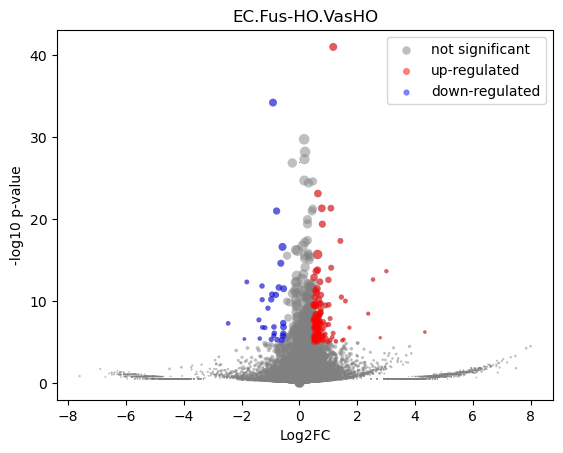

The data file committed next to this chart (first rows):
gene	mean	Fus-HO_mean	Fus-HO_positive_frac	VasHO_mean	VasHO_positive_frac	log2FC	-log10 p-val	is_significant
MIR1302-2HG	1.1059456e-09	3.0559022e-10	0.0	6.693881e-10	0.0	5.3314525e-06	26.93	0
FAM138A	1.1059456e-09	3.0559022e-10	0.0	6.693881e-10	0.0	5.3314525e-06	26.93	0
OR4F5	1.1059456e-09	3.0559022e-10	0.0	6.693881e-10	0.0	5.3314525e-06	26.93	0
AL627309.1	0.00419	0.005816	0.007264	0.002992	0.003571	-0.9363	0.3179	0
AL627309.3	1.1059456e-09	3.0559022e-10	0.0	6.693881e-10	0.0	5.3314525e-06	26.93	0
AL627309.2	1.1059456e-09	3.0559022e-10	0.0	6.693881e-10	0.0	5.3314525e-06	26.93	0
AL627309.5	0.02618	0.03451	0.03874	0.02003	0.02857	-0.782	0.7982	0
AL627309.4	0.001744	0.002426	0.002421	0.00124	0.001786	-0.9147	0.1782	0
AP006222.2	1.1059456e-09	3.0559022e-10	0.0	6.693881e-10	0.0	5.3314525e-06	26.93	0
AL732372.1	1.1059456e-09	3.0559022e-10	0.0	6.693881e-10	0.0	5.3314525e-06	26.93	0
OR4F29	1.1059456e-09	3.0559022e-10	0.0	6.693881e-10	0.0	5.3314525e-06	26.93	0
AC114498.1	1.1059456e-09	3.0559022e-10	0.0	6.693881e-10	0.0	5.3314525e-06	26.93	0
OR4F16	1.1059456e-09	3.0559022e-10	0.0	6.693881e-10	0.0	5.3314525e-06	26.93	0
AL669831.2	0.0005951	3.0559022e-10	0.0	0.001034	0.001786	3.503	0.4979	0
LINC01409	0.03886	0.04698	0.06295	0.03287	0.04286	-0.514	0.6573	0
FAM87B	0.0006131	0.001444	0.002421	6.693881e-10	0.0	-3.949	0.4977	0
LINC01128	0.1394	0.1434	0.1646	0.1364	0.1732	-0.07246	0.1275	0
LINC00115	0.003213	0.001412	0.002421	0.004542	0.007143	1.618	0.61	0
FAM41C	0.01131	0.005669	0.007264	0.01546	0.025	1.432	1.148	0
AL645608.6	1.1059456e-09	3.0559022e-10	0.0	6.693881e-10	0.0	5.3314525e-06	26.93	0
AL645608.2	0.00172	0.004051	0.004843	6.693881e-10	0.0	-5.375	0.7689	0
AL645608.4	1.1059456e-09	3.0559022e-10	0.0	6.693881e-10	0.0	5.3314525e-06	26.93	0
LINC02593	0.003086	0.003673	0.004843	0.002652	0.005357	-0.4551	0.1308	0
SAMD11	0.01477	0.007988	0.01211	0.01976	0.02857	1.296	1.219	0
NOC2L	0.2219	0.2095	0.2324	0.2311	0.2929	0.1412	0.3947	0
KLHL17	0.01045	0.01002	0.01211	0.01076	0.01429	0.1013	0.04333	0
PLEKHN1	0.003043	0.005678	0.007264	0.001099	0.001786	-2.268	0.7089	0
PERM1	1.1059456e-09	3.0559022e-10	0.0	6.693881e-10	0.0	5.3314525e-06	26.93	0
AL645608.7	0.001744	3.0559022e-10	0.0	0.003031	0.005357	4.968	0.9462	0
HES4	0.3636	0.2427	0.2324	0.4528	0.4661	0.8992	9.462	1
ISG15	0.3653	0.328	0.3462	0.3929	0.4268	0.2605	1.334	0
AL645608.1	0.0007878	3.0559022e-10	0.0	0.001369	0.001786	3.877	0.4979	0
AGRN	0.2166	0.1826	0.2155	0.2417	0.2946	0.404	1.761	0
AL645608.5	1.1059456e-09	3.0559022e-10	0.0	6.693881e-10	0.0	5.3314525e-06	26.93	0
AL645608.8	1.1059456e-09	3.0559022e-10	0.0	6.693881e-10	0.0	5.3314525e-06	26.93	0
RNF223	1.1059456e-09	3.0559022e-10	0.0	6.693881e-10	0.0	5.3314525e-06	26.93	0
C1orf159	0.02544	0.01727	0.02421	0.03147	0.03929	0.8617	0.95	0
AL390719.3	1.1059456e-09	3.0559022e-10	0.0	6.693881e-10	0.0	5.3314525e-06	26.93	0
LINC01342	1.1059456e-09	3.0559022e-10	0.0	6.693881e-10	0.0	5.3314525e-06	26.93	0
AL390719.2	1.1059456e-09	3.0559022e-10	0.0	6.693881e-10	0.0	5.3314525e-06	26.93	0
TTLL10-AS1	1.1059456e-09	3.0559022e-10	0.0	6.693881e-10	0.0	5.3314525e-06	26.93	0
TTLL10	1.1059456e-09	3.0559022e-10	0.0	6.693881e-10	0.0	5.3314525e-06	26.93	0
TNFRSF18	0.001613	3.0559022e-10	0.0	0.002803	0.003571	4.859	0.7993	0
TNFRSF4	0.04435	0.03578	0.04116	0.05068	0.0625	0.501	0.6293	0
SDF4	0.6618	0.5842	0.5545	0.719	0.6929	0.2996	3.583	0
B3GALT6	0.207	0.2064	0.2373	0.2074	0.2625	0.007553	0.01554	0
C1QTNF12	0.001216	0.001548	0.002421	0.0009718	0.001786	-0.6208	0.1234	0
AL162741.1	0.001612	0.001331	0.002421	0.00182	0.003571	0.424	0.1014	0
UBE2J2	0.3255	0.2997	0.3366	0.3445	0.4071	0.2011	0.9002	0
LINC01786	0.00157	0.002259	0.002421	0.001062	0.001786	-1.022	0.1996	0
SCNN1D	0.001567	0.003692	0.004843	6.693881e-10	0.0	-5.245	0.7985	0
ACAP3	0.09692	0.09294	0.109	0.09986	0.1357	0.1035	0.1602	0
PUSL1	0.08267	0.07718	0.09685	0.08672	0.1089	0.1679	0.2541	0
INTS11	0.2275	0.2279	0.2639	0.2272	0.2911	-0.004876	0.01063	0
AL139287.1	1.1059456e-09	3.0559022e-10	0.0	6.693881e-10	0.0	5.3314525e-06	26.93	0
CPTP	0.09115	0.07331	0.08475	0.1043	0.1357	0.5081	1.145	0
TAS1R3	1.1059456e-09	3.0559022e-10	0.0	6.693881e-10	0.0	5.3314525e-06	26.93	0
DVL1	0.08031	0.0763	0.09443	0.08328	0.1089	0.126	0.1771	0
MXRA8	0.009795	0.01025	0.01695	0.00946	0.01607	-0.1146	0.0567	0
AURKAIP1	0.886	0.8206	0.6973	0.9341	0.8036	0.1869	2.399	0
... 36,541 more rows
